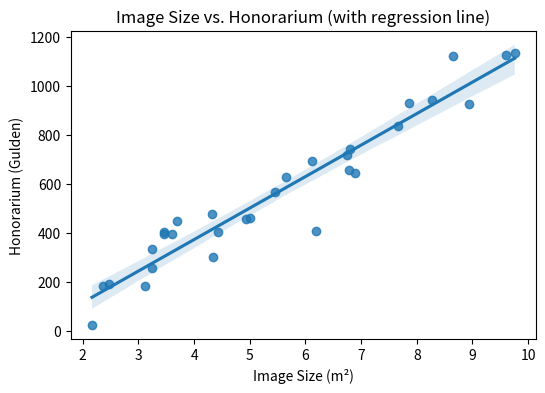
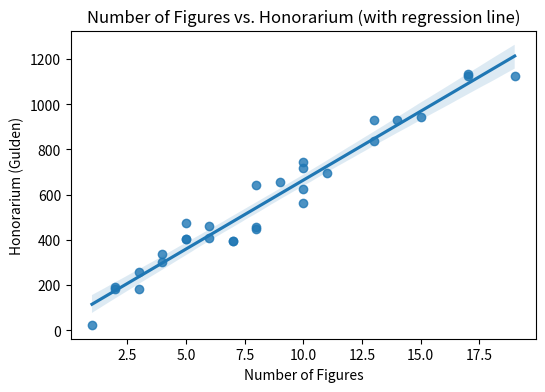
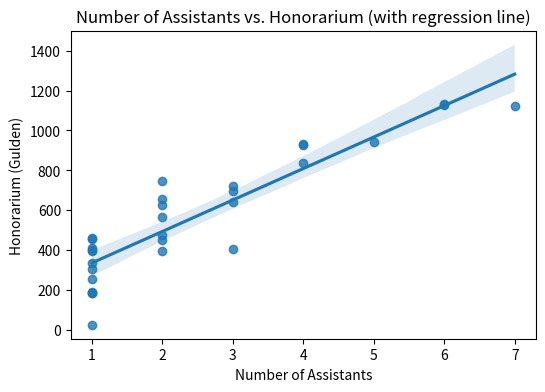
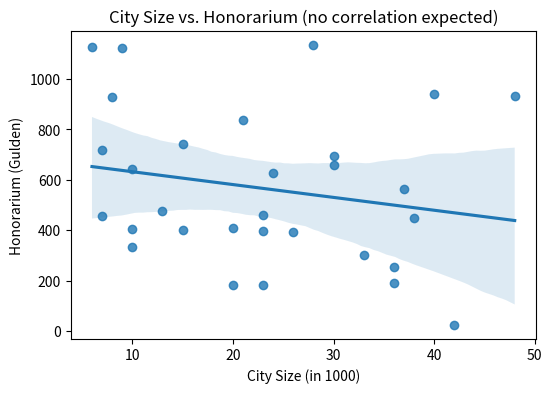
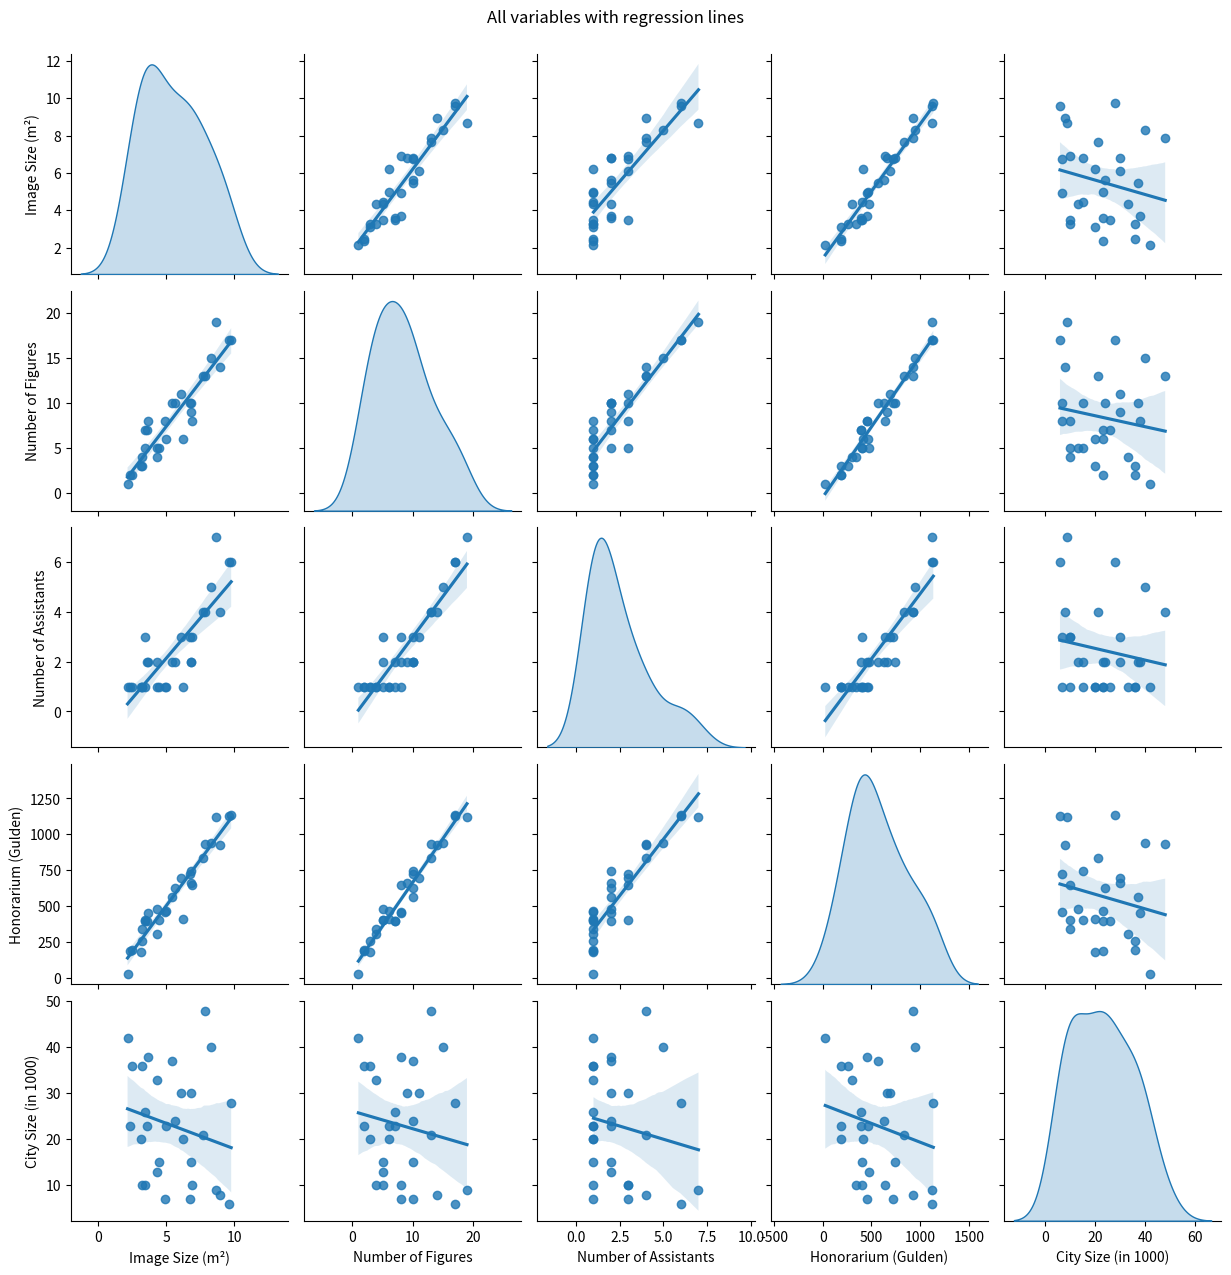

Generate these figures, in order, with matplotlib:
import numpy as np
import pandas as pd
import matplotlib.pyplot as plt
import seaborn as sns
from scipy.stats import pearsonr

# Generate data (as before)
np.random.seed(42)
n = 30

image_size = np.random.uniform(2, 10, n)
num_figures = (image_size * np.random.uniform(1, 2) + np.random.normal(0, 2, n)).astype(int)
num_figures = np.clip(num_figures, 1, None)
num_assistants = (num_figures / 3 + np.random.normal(0, 0.5, n)).astype(int)
num_assistants = np.clip(num_assistants, 1, None)
honorarium = (image_size * 50 + num_figures * 30 + num_assistants * 20 + np.random.normal(0, 50, n)).astype(int)
city_size = np.random.randint(5, 50, n)

df = pd.DataFrame({
    'Image Size (m²)': image_size,
    'Number of Figures': num_figures,
    'Number of Assistants': num_assistants,
    'Honorarium (Gulden)': honorarium,
    'City Size (in 1000)': city_size
})

# 1️⃣ Regression plot: Image size vs Honorarium
plt.figure(figsize=(6, 4))
sns.regplot(x='Image Size (m²)', y='Honorarium (Gulden)', data=df)
plt.title("Image Size vs. Honorarium (with regression line)")
plt.show()

# 2️⃣ Regression plot: Number of figures vs Honorarium
plt.figure(figsize=(6, 4))
sns.regplot(x='Number of Figures', y='Honorarium (Gulden)', data=df)
plt.title("Number of Figures vs. Honorarium (with regression line)")
plt.show()

# 3️⃣ Regression plot: Number of assistants vs Honorarium
plt.figure(figsize=(6, 4))
sns.regplot(x='Number of Assistants', y='Honorarium (Gulden)', data=df)
plt.title("Number of Assistants vs. Honorarium (with regression line)")
plt.show()

# 4️⃣ Regression plot: City size vs Honorarium (here we expect no correlation)
plt.figure(figsize=(6, 4))
sns.regplot(x='City Size (in 1000)', y='Honorarium (Gulden)', data=df)
plt.title("City Size vs. Honorarium (no correlation expected)")
plt.show()

# 5️⃣ Pairplot with regression lines
sns.pairplot(df, kind='reg', diag_kind='kde')
plt.suptitle("All variables with regression lines", y=1.02)
plt.show()

# 6️⃣ Correlation matrix (for discussion)
corr = df.corr(numeric_only=True)
print("Correlation matrix (Pearson):")
print(corr)
